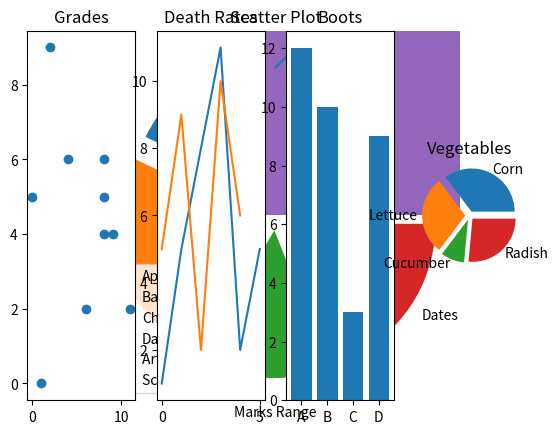

Recreate this plot in Python.
#!/usr/bin/env python
# coding: utf-8

# In[3]:


# question 1

import matplotlib.pyplot as plt
import numpy as np

x1 = ([0, 4])
x2 = ([0, 4])
x3 = ([0, 4])

y1 = ([1, 5])
y2 = ([5, 9])
y3 = ([9, 13])

plt.plot(x1, y1, linewidth = '1.5')
plt.plot(x2, y2, linewidth = '1.5')
plt.plot(x3, y3, linewidth = '1.5')
plt.xlabel('X Label')
plt.ylabel('Y Label')


# In[12]:


# question 2

mu, sigma = 0, 0.2
s = np.random.normal(mu, sigma, 800)
plt.hist(s)
plt.show()


# In[26]:


# question 3

mydic = {"Apples": 45, "Bananas":25, "Cherries":15, "Dates":20}

fruit = []
count = []

for k in mydic:
    fruit.append(k)
for k in mydic.values():
    count.append(k)
print(fruit)
print(count)
xplode = [0.1, 0.1, 0.1, 0.1]

plt.pie(count, labels = fruit, explode = xplode)
plt.legend(bbox_to_anchor = (1.05, 1.0), loc= "upper left")
plt.show()

plt.bar(fruit, count)
plt.show()


# In[38]:


# question 4
# STILL NEED LEGEND 

marks_range = [10, 20, 30, 40, 50, 60, 70, 80, 90, 100] # this is x-axis values
math_marks = [88, 92, 80, 89, 90, 80, 60, 88, 80, 84] # this is the math marks
science_marks = [75, 59, 69, 48, 65, 56, 32, 45, 20, 30] # this is the science marks

plt.scatter(marks_range, math_marks, color = 'r', label = "Art Marks")
plt.scatter(marks_range, science_marks, color = 'g', label = "Science Marks")

plt.xlabel('Marks Range')
plt.ylabel('Marks Scored')
plt.title('Scatter Plot')
plt.legend()
plt.show()


# In[11]:


# question 5

# plot 1

x = [8, 2, 8, 9, 0, 4, 6, 8, 11, 1]
y = [5, 9, 6, 4, 5, 6, 2, 4, 2, 0] 

plt.subplot(1, 4, 1)
plt.scatter(x,y)
plt.title('Grades')

# plot 2

x1 = ([0, 1, 2, 3, 4, 5])
x2 = ([0, 1, 2, 3, 4])

y1 = ([1, 5, 8, 11, 2, 5])
y2 = ([5, 9, 2, 10, 6])

plt.subplot(1, 4, 2)
plt.plot(x1, y1)
plt.plot(x2, y2)
plt.title('Death Rates')

# plot 3

letters = ["A", "B", "C", "D"]
count = [12, 10, 3, 9]
plt.subplot(1, 4, 3)
plt.bar(letters, count)
plt.title('Boots')

# plot 4

vegetables = ["Corn", "Lettuce", "Cucumber", "Radish"]
xplode = [0.1, 0.1, 0.1, 0.1]
plt.subplot(1, 4, 4)
plt.pie(count, labels = vegetables, explode = xplode)
plt.title('Vegetables')

plt.show()


# In[ ]:




